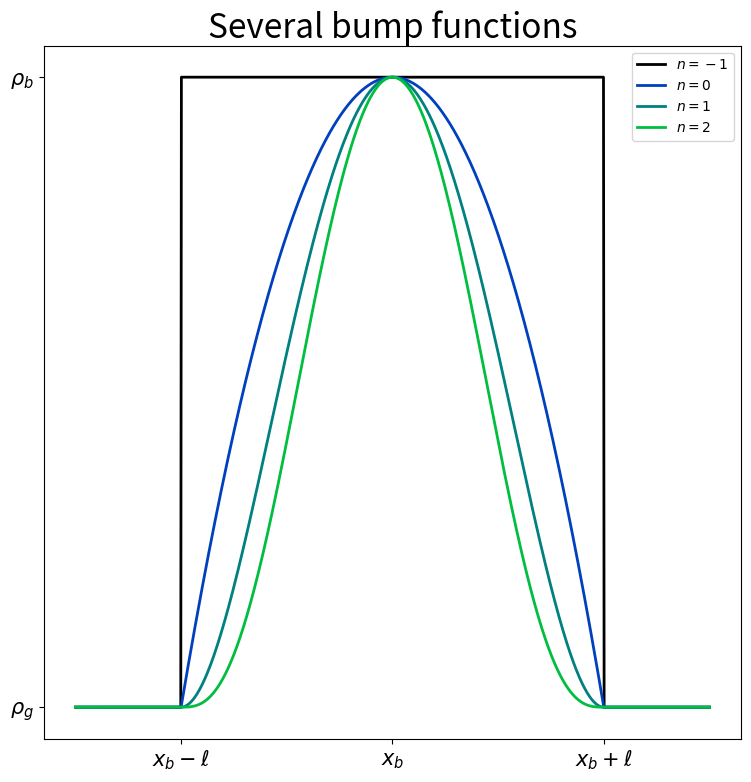

The script that saved this image:
import numpy as np
import matplotlib.pyplot as plt

xmin, xmax = -1.5, 1.5
x = np.linspace(xmin, xmax, 1000)
y = np.zeros(x.shape)
ind_in = np.logical_and(x > -1, x < 1)
x_in = x[ind_in]

fig = plt.figure(figsize=(9, 9))
ax = fig.add_subplot(1, 1, 1)

# n = -1
y[ind_in] = 1
ax.plot(x, y, linewidth=2, color='black', label=r'$n=-1$')

for n in range(1, 4):
    y[ind_in] = (1-x_in**2)**n
    ax.plot(x, y, linewidth=2, color=(0, n/4, 1-n/4), label=f'$n={n-1}$')

ax.grid(False)
ax.set_title("Several bump functions", fontsize=24)
ax.legend()
ax.set_xticks([-1, 0, 1])
ax.set_xticklabels([r'$x_b-\ell$', r'$x_b$', r'$x_b+\ell$'], fontsize=15)
ax.set_yticks([0, 1])
ax.set_yticklabels([r'$\rho_g$', r'$\rho_b$'], fontsize=15)

fig.savefig("image_bump.png")